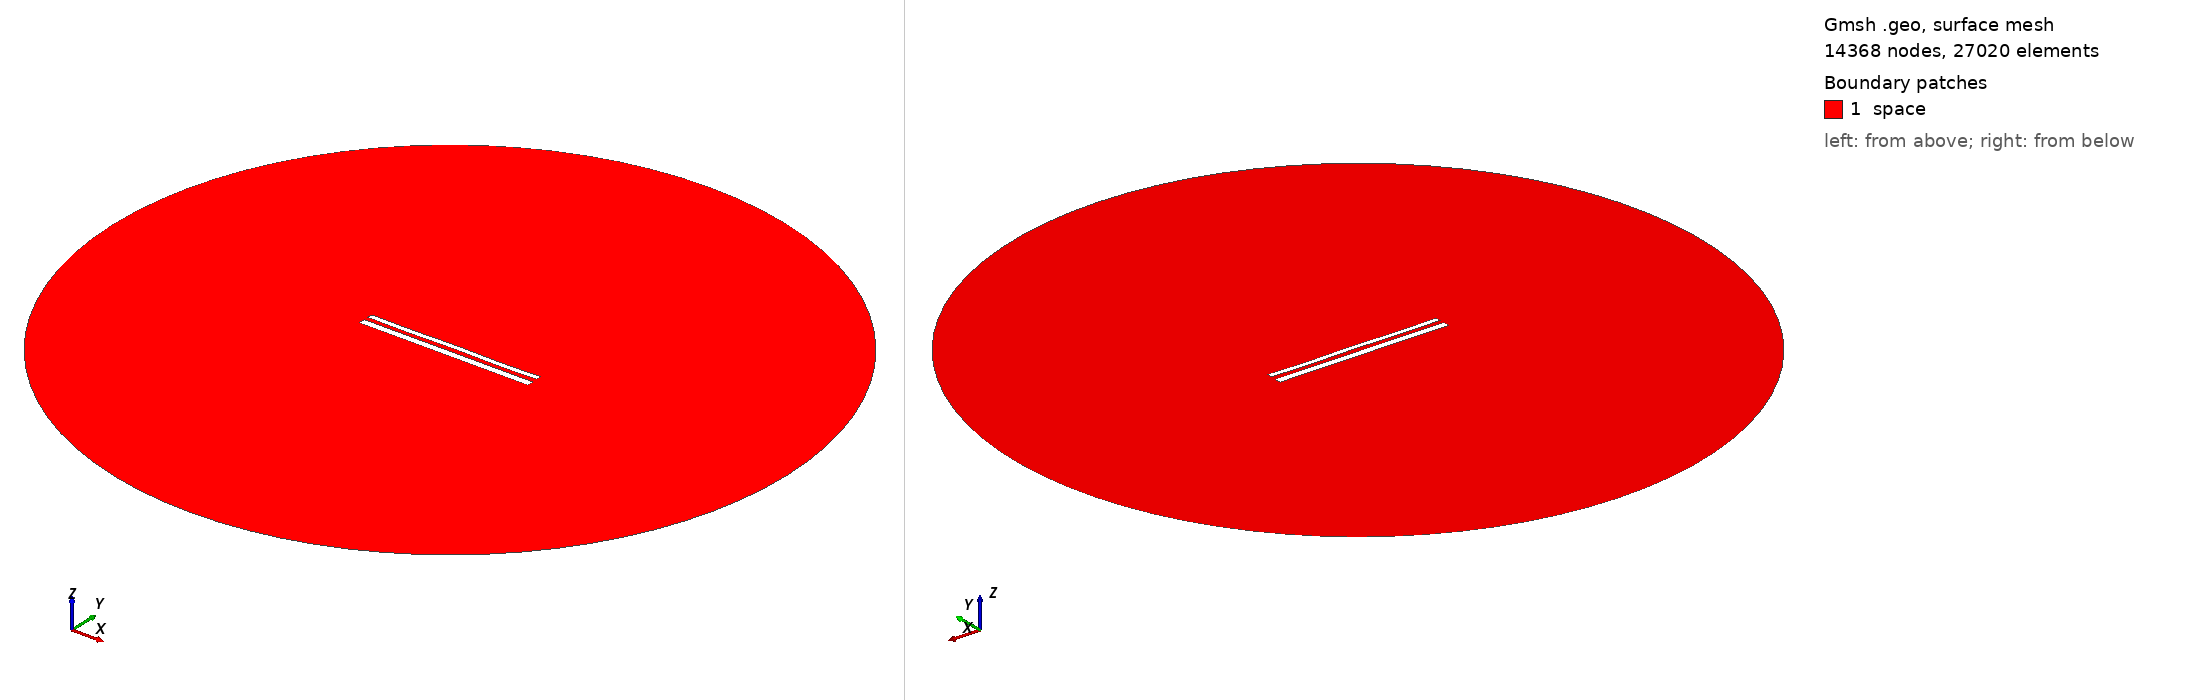

Gmsh geometry script, surface-meshed: 14368 nodes, 27020 surface elements. Boundary patches (legend numbers): 1 space. Left view from above one corner, right view from below the opposite corner. Legend entries are the model's physical surfaces. The drawing asked Gmsh for element sizes between 1% and 20% of the model's largest extent; the script's own settings can give other sizes.

=== 12311.geo (drawn) ===
//---------------------------------------
// Geometry kernel
//---------------------------------------

SetFactory("OpenCASCADE");



//---------------------------------------
// Parameters of the geometry
//---------------------------------------

// Overetch of the upper plate
overetch = 0.375;

// Distance between the plates
distance = 2.5;

// Discretization over the x axis (for the deformation)
nx = 50; 

// Length of the plate
L = 100 - overetch; 

// Number of modes
n = 4; 

// 1st mode coefficient
coeff(1) = 0.07499999999999998;
beta(1) = 0.596864 * 3.1415926535 / L;

// 2nd mode coefficient
coeff(2) = 0.0;
beta(2) = 1.49418 * 3.1415926535 / L;

// 3rd mode coefficient
coeff(3) = 0.0;
beta(3) = 2.50025 * 3.1415926535 / L;

// 4th mode coefficient
coeff(4) = -0.15;
beta(4) = 3.49999 * 3.1415926535 / L;



//---------------------------------------
// Upper plate (deformed rectangle)
//---------------------------------------

// Coordiantes of the upper plate
xmin = -50;
xmax = 50 - overetch;

// Height of the upper plate
yheight = 4 - 2 * overetch;

// Indexes of the points
UpperID[] = {};
LowerID[] = {};
LeftID[] = {};
RightID[] = {};

// Point index
p = 1;

// Horizontal edges
For i In {1:nx}
    x = xmin + (i-1)*(xmax - xmin)/(nx-1);

    y_bottom = distance / 2 + overetch;
    For j In {1:n}
        C = (Cosh(beta(j)*L) + Cos(beta(j)*L)) / (Sinh(beta(j)*L) + Sin(beta(j)*L));
        y_bottom  = y_bottom + coeff(j) * (Cosh(beta(j)*(x+50)) - Cos(beta(j)*(x+50)) - C * (Sinh(beta(j)*(x+50)) - Sin(beta(j)*(x+50))));
    EndFor

    y_top = y_bottom + yheight;

    Point(p) = {x, y_top, 0, 1.0};
    UpperID[i] = p;
    p = p + 1;

    Point(p) = {x, y_bottom, 0, 1.0};
    LowerID[i] = p;
    p = p + 1;
EndFor

// Create point lists
UpperPts[] = {}; LowerPts[] = {};
For i In {1:nx}
  UpperPts[] += {UpperID[i]};
  LowerPts[] += {LowerID[i]};
EndFor

// Build splines
Spline(1) = {UpperPts[]};
Spline(2) = {LowerPts[]};
Line(3) = {LowerPts[nx-1], UpperPts[nx-1]};
Line(4) = {LowerPts[0], UpperPts[0]};

// Build the plane surface
Curve Loop(1) = {2, 3, -1, -4};
Plane Surface(1) = {1};



//---------------------------------------
// Lower plate (rectangle)
//---------------------------------------

// Vertices
Point(1001) = {-50, -1, 0, 1.0};
Point(1002) = { 50, -1, 0, 1.0};
Point(1003) = { 50,  -5, 0, 1.0};
Point(1004) = {-50,  -5, 0, 1.0};

// Edges
Line(5) = {1001, 1002};
Line(6) = {1002, 1003};
Line(7) = {1003, 1004};
Line(8) = {1004, 1001};

// Plane surface
Line Loop(2) = {5, 6, 7, 8};
Plane Surface(2) = {2}; 



//---------------------------------------
// Outer (fictious) boundary
//---------------------------------------

// Points
Point(1005) = {0, 0, 0};       // Center
Point(1006) = {200, 0, 0};     // Start point
Point(1007) = {0, 200, 0};     // 90 degrees
Point(1008) = {-200, 0, 0};    // 180 degrees
Point(1009) = {0, -200, 0};    // 270 degrees

// Circle arcs (each needs start, center, end)
Circle(9) = {1006, 1005, 1007};
Circle(10) = {1007, 1005, 1008};
Circle(11) = {1008, 1005, 1009};
Circle(12) = {1009, 1005, 1006};

// Plane surface for the entire domain
Curve Loop(3) = {9, 10, 11, 12};
Surface(3) = {3};

// Subtract the plates from the whole domain to obtain the actual domain where we want to solve the equations
BooleanDifference{ Surface{3}; Delete; }{ Surface{1}; Surface{2}; Delete; }




//---------------------------------------
// Transfinite Lines/Curves
//---------------------------------------

// Set the number of points on the boundaries
r = 7;

// Plates
Transfinite Curve {1, 2} = 50*r Using Progression 1;
Transfinite Curve {3, 4} = 2*r Using Progression 1;
Transfinite Line {5, 7} = 50*r Using Progression 1;
Transfinite Line {6, 8} = 2*r Using Progression 1;

// Outer boundary
Transfinite Line {9, 10, 11, 12} = 20 Using Progression 1;



//---------------------------------------
// Physical groups
//---------------------------------------                

// Physical curves (boundaries)
Physical Line("force_segment", 10) = {2};
Physical Line("upper_plate", 11) = {1, 3, 4};
Physical Line("lower_plate", 12) = {5, 6, 7, 8};
Physical Line("boundary", 20) = {9, 10, 11, 12};

// Physical Surfaces
Physical Surface("space", 30) = {3};



//---------------------------------------
// 6. Generate the Mesh
//---------------------------------------

// 2D mesh generation
Mesh 2;
